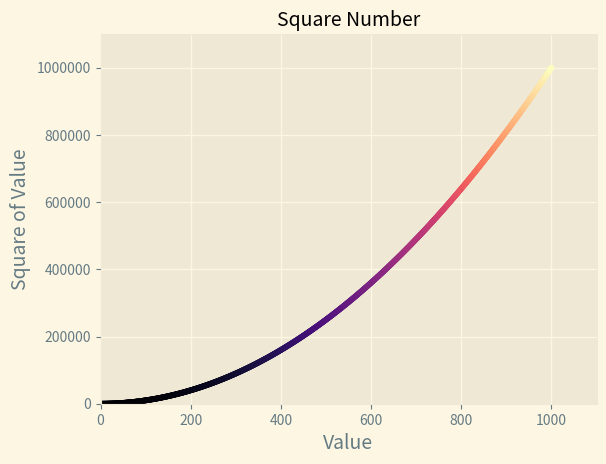

Recreate this plot in Python.
import matplotlib.pyplot as plt

x_values = range(1, 1001)
y_values = [x**2 for x in x_values]

plt.style.use("Solarize_Light2")
fig, ax = plt.subplots()
ax.scatter(
    x_values, y_values, c=y_values, cmap=plt.cm.magma, s=10
)  # cor teal color=(0.2, 0.8, 0.7)

# Set chart title and label axes.
ax.set_title("Square Number", fontsize=14)
ax.set_xlabel("Value", fontsize=14)
ax.set_ylabel("Square of Value", fontsize=14)

# Set the range for each axis.
ax.axis([0, 1100, 0, 1_100_000])
ax.ticklabel_format(style="plain")

plt.show()
